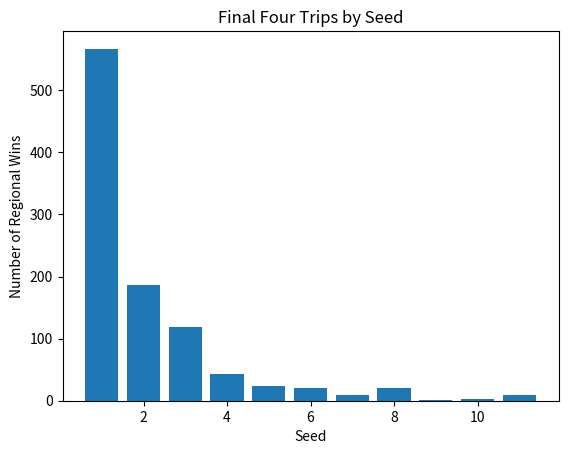

Write Python code to recreate this figure.
#!/usr/bin/env python
# coding: utf-8

import numpy as np
import matplotlib.pyplot as plt
import random
from scipy.stats import norm

#USED HISTORIC DATA TO GET WIN PERCENTAGES IN ALL POSSIBLE SEED MATCHUPS (http://mcubed.net/ncaab/seeds.shtml)
    #did not fit to a distribution, only used empirical totals
    #only need to look for the higher seed in any given pairing
    #when no matchups have ever occured and are exponentially unlikely, use 0.5
    #when no matchups have ever occured with 1 much higher seed (ie 1v15), use 0.99
    #when its historically 100%, change to 99%
empirical_dict = {}
empirical_dict[1] = {1:0.5,2:0.539,3:0.634,4:0.711,5:0.839,6:0.706,7:0.857,8:0.798,9:0.901,
                     10:0.857,11:0.556,12:0.99,13:0.99,14:0.99,15:0.99,16:0.993}
empirical_dict[2] = {2:0.5,3:0.603,4:0.444,5:0.167,6:0.722,7:0.694,8:0.444,9:0.5,
                     10:0.645,11:0.833,12:0.99,13:0.99,14:0.99,15:0.938,16:0.99}
empirical_dict[3] = {3:0.5,4:0.625,5:0.5,6:0.576,7:0.611,8:0.99,9:0.99,
                     10:0.692,11:0.679,12:0.99,13:0.99,14:0.847,15:0.99,16:0.99}
empirical_dict[4] = {4:0.5,5:0.563,6:0.333,7:0.333,8:0.364,9:0.5,
                     10:0.99,11:0.99,12:0.690,13:0.790,14:0.99,15:0.99,16:0.99}
empirical_dict[5] = {5:0.5,6:0.99,7:0.5,8:0.25,9:0.25,
                     10:0.99,11:0.5,12:0.671,13:0.842,14:0.99,15:0.99,16:0.99}
empirical_dict[6] = {6:0.5,7:0.667,8:0.25,9:0.5,10:0.6,11:0.634,12:0.5,13:0.99,14:0.875,15:0.99,16:0.99}
empirical_dict[7] = {7:0.5,8:0.5,9:0.5,10:0.601,11:0.01,12:0.5,13:0.5,14:0.99,15:0.5,16:0.99}
empirical_dict[8] = {8:0.5,9:0.518,10:0.5,11:0.99,12:0.01,13:0.99,14:0.99,15:0.99,16:0.99}
empirical_dict[9] = {9:0.5,10:0.99,11:0.5,12:0.5,13:0.99,14:0.99,15:0.99,16:0.99}
empirical_dict[10] = {10:0.5,11:0.33,12:0.5,13:0.5,14:0.99,15:0.99,16:0.99}
empirical_dict[11] = {11:0.5,12:0.5,13:0.5,14:0.99,15:0.5,16:0.5}
empirical_dict[12] = {12:0.5,13:0.75,14:0.5,15:0.5,16:0.5}
empirical_dict[13] = {13:0.5,14:0.5,15:0.5,16:0.5}
empirical_dict[14] = {14:0.5,15:0.5,16:0.5}
empirical_dict[15] = {15:0.5,16:0.5}
empirical_dict[16] = {16:0.5}



class Bracket():
    def __init__(self, method='fifty', verbose=True):
        self.method = method #method can be ['fifty','historical','weighted']
        self.verbose = verbose #print out all rounds
    
    def picker(self, seed_1, seed_2):
        '''method to pick a winner between 2 seeds
        inputs: seed_1, seed_2 (int) the seeds of both teams competing
        outputs: seed (int) -- the winner of the matchups'''
        
        if self.method == 'fifty':
            check = random.random()
            #need to handle even seeds in semis or finals
            if seed_1 == seed_2:
                if check < 0.5:
                    if self.verbose == True:
                        print("first team wins")
                    return seed_1
                else:
                    if self.verbose == True:
                        print("second team wins")
                    return seed_2
            
            if check < 0.5:
                return seed_1
            else:
                return seed_2
        elif self.method == 'historical':
            #draw random number
            check = random.random()
            #need to handle even seeds in semis or finals
            if seed_1 == seed_2:
                if check < 0.5:
                    if self.verbose == True:
                        print("first team wins")
                    return seed_1
                else:
                    if self.verbose == True:
                        print("second team wins")
                    return seed_2
            
            #get better seed
            if seed_1 <= seed_2:
                prob_seed_1 = empirical_dict[seed_1][seed_2] #get probability of seed 1 winning
            else:
                prob_seed_1 = 1 - empirical_dict[seed_2][seed_1] #get probability of seed 1 winning
                
            #compare random number to probability of seed 1 winning
            if check <= prob_seed_1:
                return seed_1
            else:
                return seed_2

        elif self.method == 'weighted':
            check = random.random()
        #need to handle even seeds in semis or finals
            if seed_1 == seed_2:
                if check < 0.5:
                    if self.verbose == True:
                        print("first team wins")
                    return seed_1
                else:
                    if self.verbose == True:
                        print("second team wins")
                    return seed_2
        
        #picking probabilistically based on the difference in seeding
            total = seed_1+seed_2 #get total score of 1 seeds
            selection = random.randint(1,total) #randomly draw an integer in that range
                
            #using the lower seed as a cutoff, evaluate where that random number falls
            if selection <= seed_1:
                return seed_2
            else:
                return seed_1
        else:
            return "Need proper picking method: select from ['fifty','historical','weighted']"
        
        
    def play_round(self, matchup_list):
        '''method to play a round of matchups
        inputs: matchup_list (list of tuples) -- the matchups of all the seeds
        outputs: winners list (list of tuples) -- the winners of each matchupt'''
        
        #if we are down to 2 teams, produce a winner
        if len(matchup_list) == 1:
            winner_list = []
            winner_list.append(self.picker(matchup_list[0][0],matchup_list[0][1]))
            return winner_list

        #initaite list to store new rounds
        next_round_list = []
        #giong 2 at a time, find winners and create next round matchups
        for i in range(0,len(matchup_list),2):

            #get the teams to match up
            team_1a, team_1b = matchup_list[i]
            team_2a, team_2b = matchup_list[i+1]

            #flip the coins and store winners in new list
            new_tuple = (self.picker(team_1a, team_1b), self.picker(team_2a, team_2b))
            next_round_list.append(new_tuple)    
        return next_round_list
    
    def play_bracket(self):
        teams = [(1,16),(8,9),(4,13),(5,12),(3,14),(6,11),(7,10),(2,15)]
        
        regional_winners = np.zeros(4)
        for i in range(4):
            #try and save results and run 4 times to get all first round predictions
            round_1_matchups = [(1,16),(8,9),(4,13),(5,12),(3,14),(6,11),(7,10),(2,15)]

            #play each round
            round_2_matchups = self.play_round(round_1_matchups)
            sweet_16_matchups = self.play_round(round_2_matchups)
            elite_8_matchup = self.play_round(sweet_16_matchups)
            regional_champ = self.play_round(elite_8_matchup)
            regional_winners[i] = regional_champ[0]
            
            if self.verbose == True:
                print("regional results")
                print(round_2_matchups)
                print(sweet_16_matchups)
                print(elite_8_matchup)
                print(regional_champ)
                print("")
                

        #play semis -- need to do all separate print statements in case of equal seeds
        if self.verbose == True:
            print("final four results")
        regional_winners = regional_winners.astype(int)
        semis = [(regional_winners[0],regional_winners[2]),(regional_winners[1],regional_winners[3])]
        if self.verbose == True:
            print(semis)
        finals = self.play_round(semis)
        if self.verbose == True:
            print(finals)
        champ = self.play_round(finals)
        if self.verbose == True:
            print(champ)
        
        return champ        
        
bracket_historical = Bracket(method='historical')
print('Coin Flip Bracket Using Weighted Method')
bracket_historical.play_bracket()     
print('')
print('')           
bracket_weighted = Bracket(method='weighted')
print('Coin Flip Bracket Using Weighted Method')
bracket_weighted.play_bracket()
print('')
print('')
bracket_random = Bracket(method='fifty')
print('Coin Flip Bracket Using Random Method')
bracket_random.play_bracket()


#check law of large numbers for historical bracket
num_iter = 1000
all_winners = np.zeros(num_iter)
for i in range(num_iter):
    
    bracket = Bracket(method='historical', verbose=False)
    winner = bracket.play_bracket()
    
    all_winners[i]=winner[0]

print("Share of Wins by Seed in",num_iter,"iterations")
print(np.unique(all_winners, return_counts=True)[1]/num_iter)
plt.title('Final Four Trips by Seed')
plt.bar(np.unique(all_winners, return_counts=True)[0], np.unique(all_winners, return_counts=True)[1])
plt.xlabel('Seed')
plt.ylabel('Number of Regional Wins')
plt.show()
